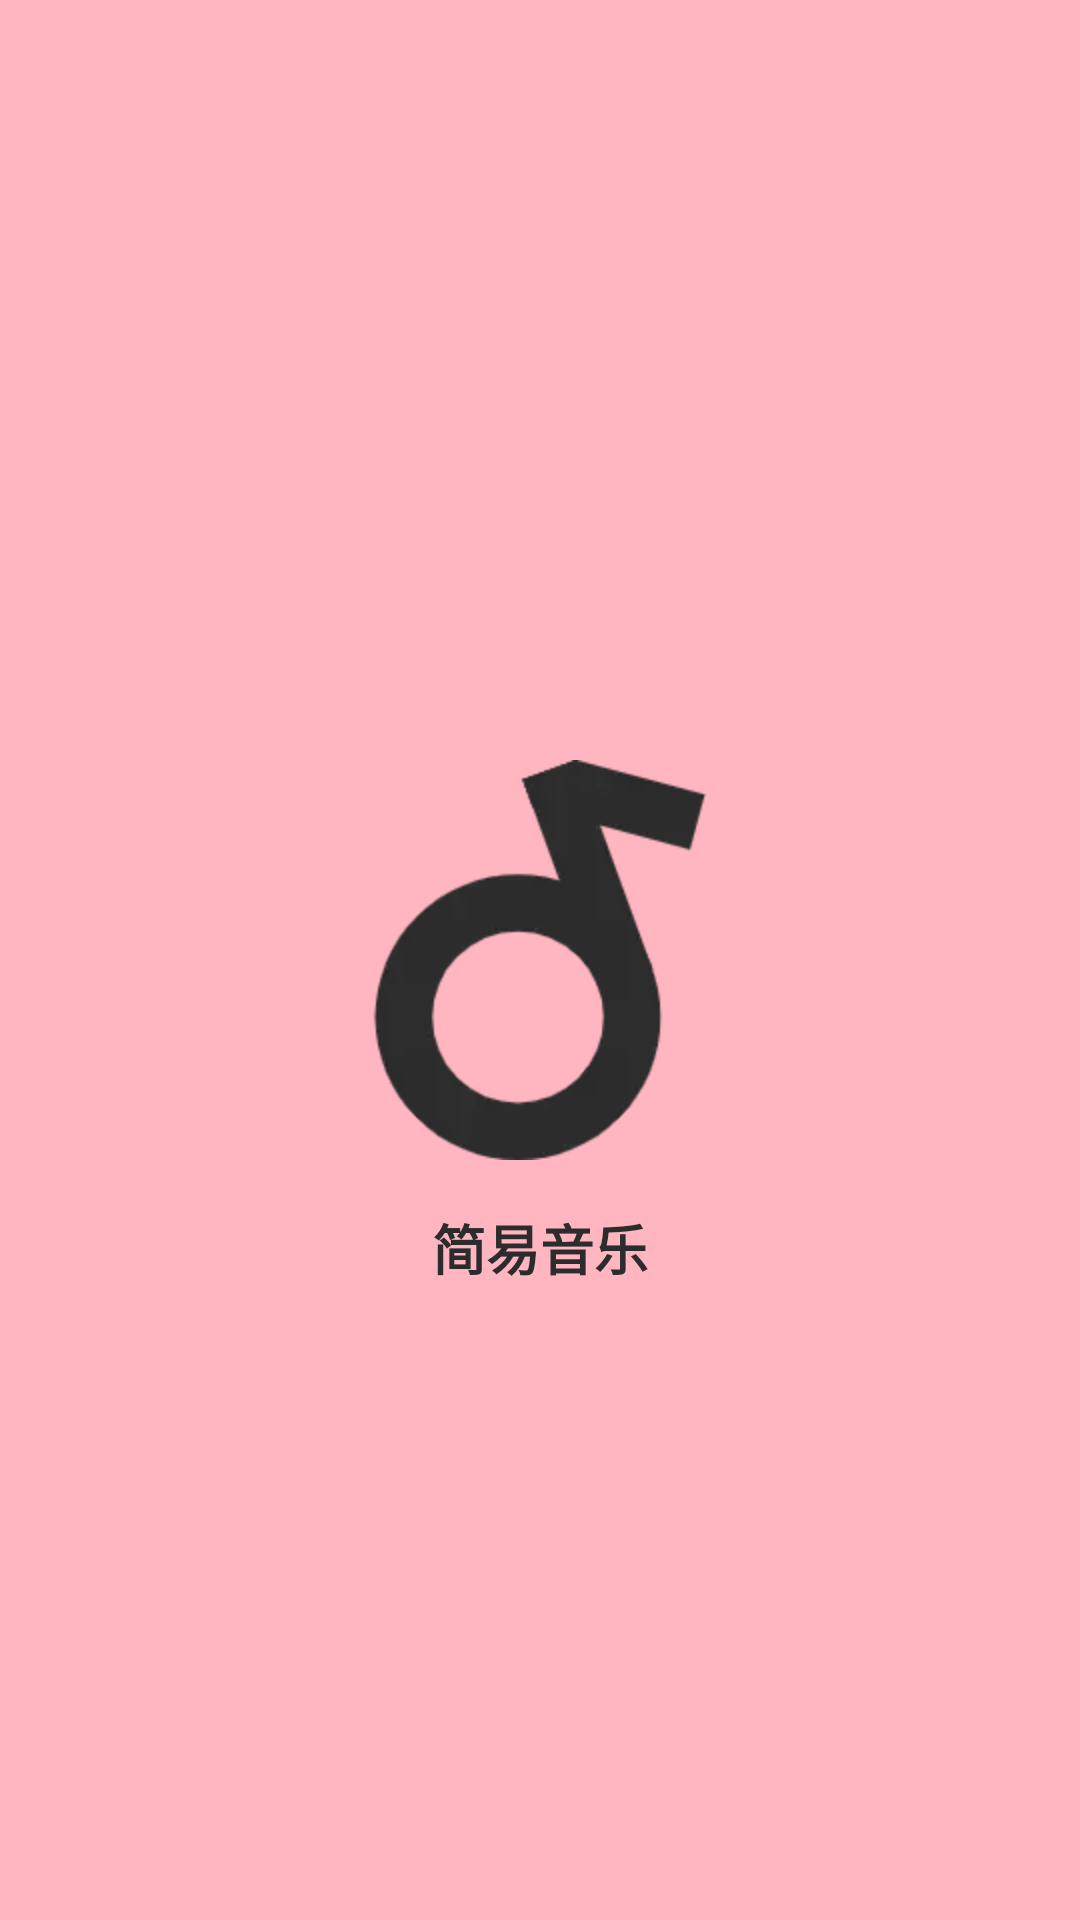

Android layout source for this screen:
<!-- AndroidManifest.xml: activity theme ThemeSplash -->
<!-- res/layout/activity_splash.xml -->
<?xml version="1.0" encoding="utf-8"?>
<androidx.constraintlayout.widget.ConstraintLayout xmlns:android="http://schemas.android.com/apk/res/android"
    xmlns:app="http://schemas.android.com/apk/res-auto"
    xmlns:tools="http://schemas.android.com/tools"
    android:layout_width="match_parent"
    android:layout_height="match_parent"
    android:background="@color/colorPrimary"
    tools:context=".ui.splash.SplashActivity">

    <TextView
        android:id="@+id/img_icon"
        android:layout_width="wrap_content"
        android:layout_height="wrap_content"
        android:background="@drawable/launcher_back"
        app:layout_constraintTop_toTopOf="parent"
        app:layout_constraintBottom_toBottomOf="parent"
        app:layout_constraintStart_toStartOf="parent"
        app:layout_constraintEnd_toEndOf="parent"
        />

    <TextView
        android:id="@+id/img_icon_top"
        android:layout_width="wrap_content"
        android:layout_height="wrap_content"
        android:background="@drawable/launcher_back"
        app:layout_constraintStart_toStartOf="parent"
        app:layout_constraintEnd_toEndOf="parent"
        app:layout_constraintTop_toTopOf="parent"
        android:layout_marginTop="@dimen/dp_120"
        />
    <TextView
        android:id="@+id/tv_icon_top"
        android:layout_width="wrap_content"
        android:layout_height="wrap_content"
        android:text="@string/app_name"
        android:layout_marginTop="@dimen/dp_16"
        android:textStyle="bold"
        android:textSize="@dimen/sp_18"
        android:textColor="@color/tv_black_2c"
        app:layout_constraintStart_toStartOf="parent"
        app:layout_constraintEnd_toEndOf="parent"
        app:layout_constraintTop_toBottomOf="@id/img_icon_top"
        />

    <TextView
        android:id="@+id/tv_icon"
        android:layout_width="wrap_content"
        android:layout_height="wrap_content"
        android:text="@string/app_name"
        android:layout_marginTop="@dimen/dp_16"
        android:textStyle="bold"
        android:textSize="@dimen/sp_18"
        android:textColor="@color/tv_black_2c"
        app:layout_constraintStart_toStartOf="parent"
        app:layout_constraintEnd_toEndOf="parent"
        app:layout_constraintTop_toBottomOf="@id/img_icon"
        />

    <Button
        android:id="@+id/btn_phone_login"
        android:layout_width="match_parent"
        android:layout_height="@dimen/dp_40"
        android:layout_marginStart="@dimen/dp_80"
        android:layout_marginEnd="@dimen/dp_80"
        android:layout_marginBottom="@dimen/dp_120"
        android:background="@drawable/shape_btn_login_white"
        android:text="@string/login_phone_number"
        android:textColor="@color/colorPrimary"
        app:layout_constraintBottom_toBottomOf="parent"
        app:layout_constraintStart_toStartOf="parent"
        app:layout_constraintEnd_toEndOf="parent"
        />

    <androidx.constraintlayout.widget.Group
        android:id="@+id/group"
        android:layout_width="wrap_content"
        android:layout_height="wrap_content"
        app:constraint_referenced_ids="img_icon,tv_icon"
        android:visibility="visible"/>

    <androidx.constraintlayout.widget.Group
        android:id="@+id/group_top"
        android:layout_width="wrap_content"
        android:layout_height="wrap_content"
        app:constraint_referenced_ids="img_icon_top,tv_icon_top,btn_phone_login"
        android:visibility="gone"/>


</androidx.constraintlayout.widget.ConstraintLayout>
<!-- resources referenced by this layout -->
<resources>
  <color name="colorPrimary">#FFB6C1</color>
  <color name="tv_black_2c">#2c2c2c</color>
  <dimen name="dp_120">120dp</dimen>
  <dimen name="dp_16">16dp</dimen>
  <dimen name="dp_40">40dp</dimen>
  <dimen name="dp_80">80dp</dimen>
  <dimen name="sp_18">18sp</dimen>
  <!-- drawable launcher_back: webp bitmap (drawable-hdpi, 2928 bytes) -->
  <!-- drawable shape_btn_login_white (drawable) -->
  <?xml version="1.0" encoding="utf-8"?>
  <shape xmlns:android="http://schemas.android.com/apk/res/android"
      android:shape="rectangle">
      <corners android:radius="@dimen/dp_30"/>
      <solid android:color="#FFFFFF"/>
  </shape>
  <string name="app_name">简易音乐</string>
  <string name="login_phone_number">手机号登录</string>
  <style name="ThemeSplash" parent="Theme.AppCompat.Light.NoActionBar">
          <item name="android:windowBackground">@color/colorPrimary</item>
          
          <item name="android:statusBarColor" tools:ignore="NewApi">#00000000</item>
      </style>
  <dimen name="dp_30">30dp</dimen>
</resources>
